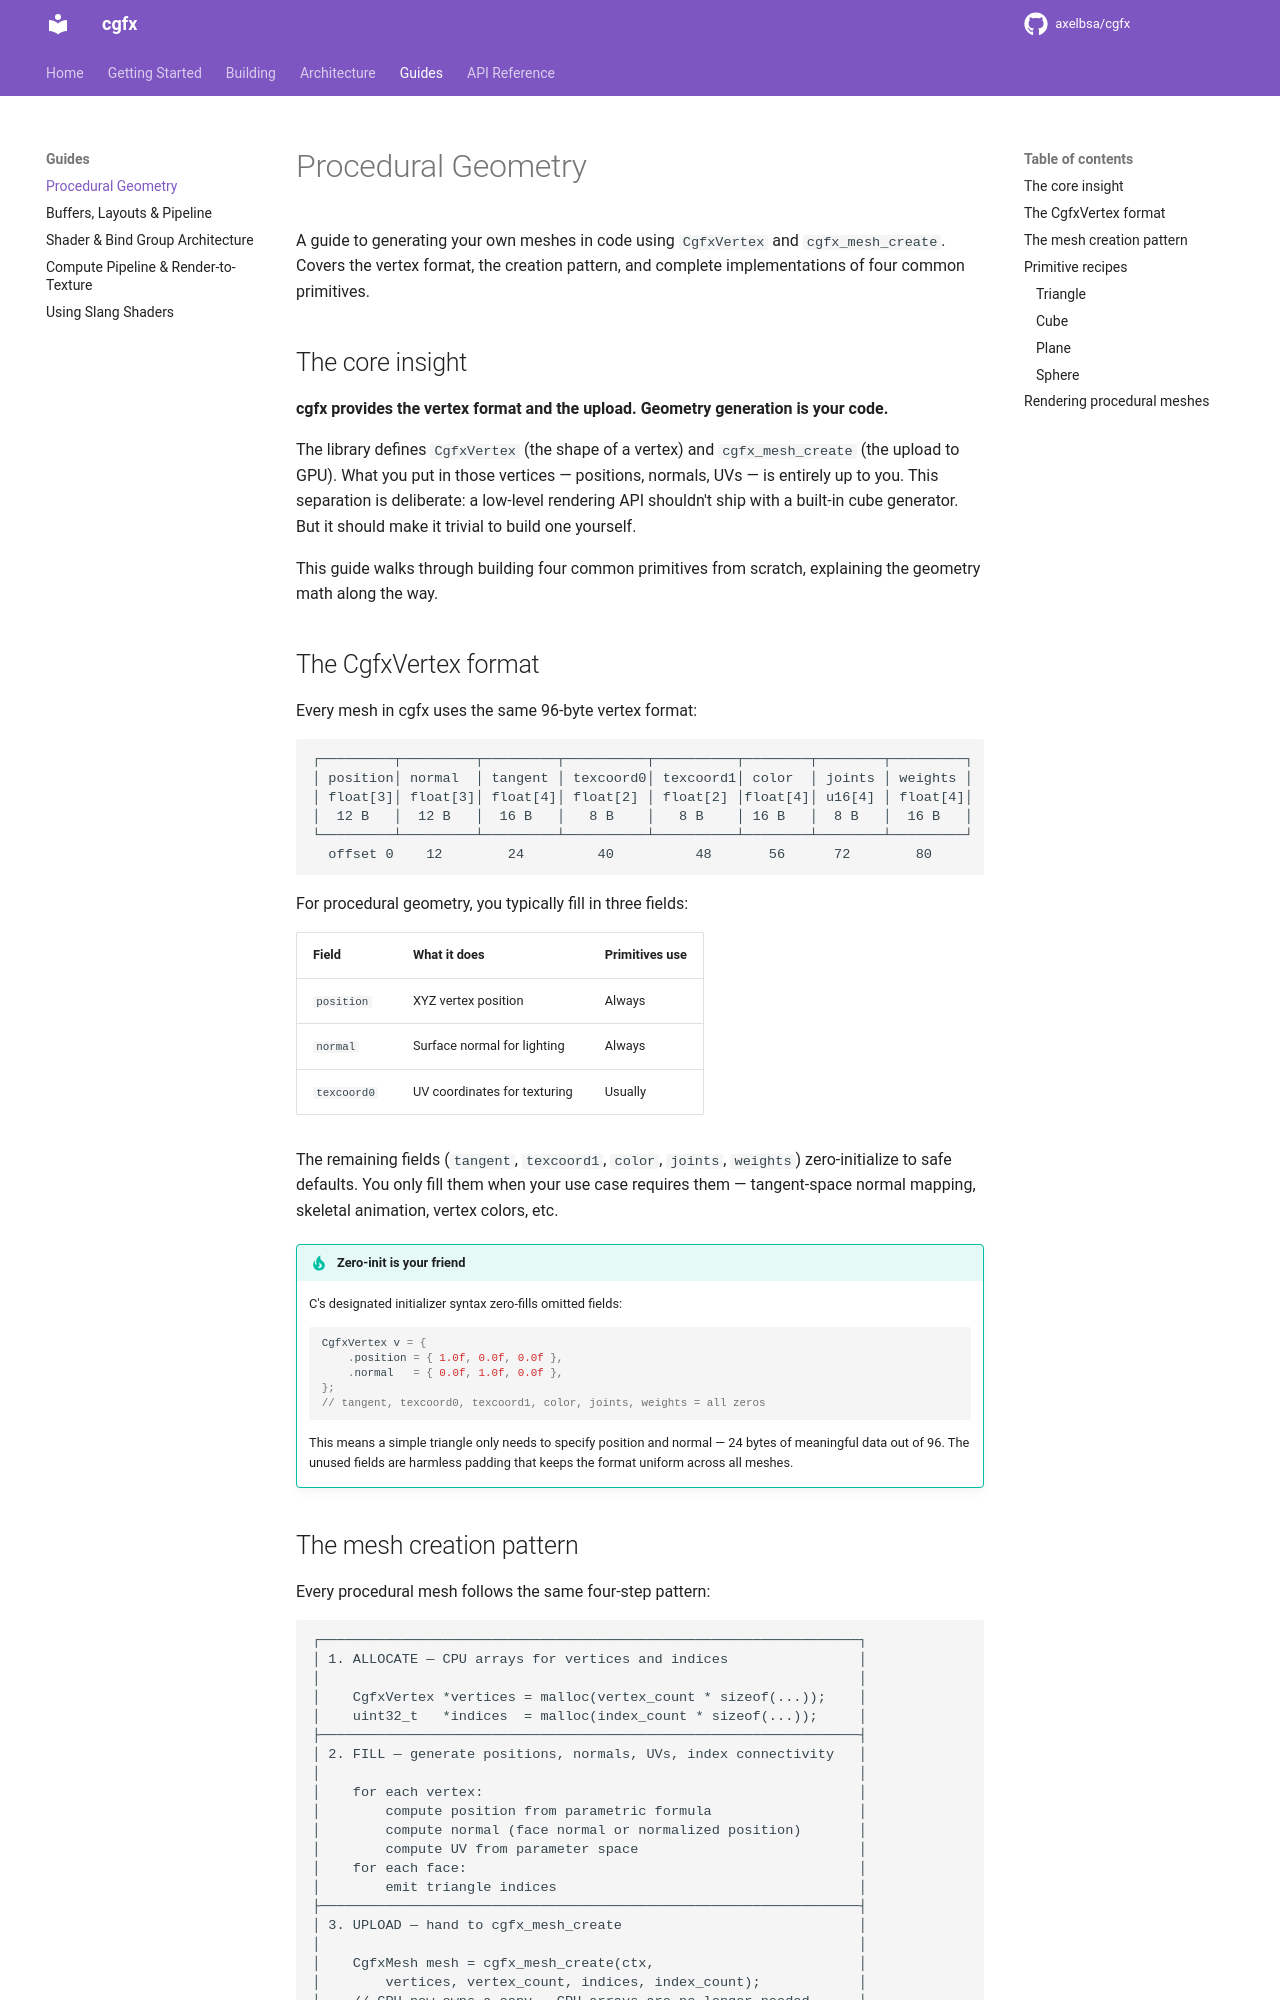

repository: axelbsa/cgfx · page: guides/procedural-geometry/index.html · generator: mkdocs

# Procedural Geometry

A guide to generating your own meshes in code using `CgfxVertex` and
`cgfx_mesh_create`. Covers the vertex format, the creation pattern,
and complete implementations of four common primitives.

## The core insight

**cgfx provides the vertex format and the upload. Geometry generation
is your code.**

The library defines `CgfxVertex` (the shape of a vertex) and
`cgfx_mesh_create` (the upload to GPU). What you put in those vertices
— positions, normals, UVs — is entirely up to you. This separation is
deliberate: a low-level rendering API shouldn't ship with a built-in
cube generator. But it should make it trivial to build one yourself.

This guide walks through building four common primitives from scratch,
explaining the geometry math along the way.

## The CgfxVertex format

Every mesh in cgfx uses the same 96-byte vertex format:

```
┌─────────┬─────────┬─────────┬──────────┬──────────┬────────┬────────┬─────────┐
│ position│ normal  │ tangent │ texcoord0│ texcoord1│ color  │ joints │ weights │
│ float[3]│ float[3]│ float[4]│ float[2] │ float[2] │float[4]│ u16[4] │ float[4]│
│  12 B   │  12 B   │  16 B   │   8 B    │   8 B    │ 16 B   │  8 B   │  16 B   │
└─────────┴─────────┴─────────┴──────────┴──────────┴────────┴────────┴─────────┘
  offset 0    12        24         40          48       56      72        80
```

For procedural geometry, you typically fill in three fields:

| Field | What it does | Primitives use |
|-------|-------------|----------------|
| `position` | XYZ vertex position | Always |
| `normal` | Surface normal for lighting | Always |
| `texcoord0` | UV coordinates for texturing | Usually |

The remaining fields (`tangent`, `texcoord1`, `color`, `joints`,
`weights`) zero-initialize to safe defaults. You only fill them when
your use case requires them — tangent-space normal mapping, skeletal
animation, vertex colors, etc.

!!! tip "Zero-init is your friend"
    C's designated initializer syntax zero-fills omitted fields:
    ```c
    CgfxVertex v = {
        .position = { 1.0f, 0.0f, 0.0f },
        .normal   = { 0.0f, 1.0f, 0.0f },
    };
    // tangent, texcoord0, texcoord1, color, joints, weights = all zeros
    ```
    This means a simple triangle only needs to specify position and
    normal — 24 bytes of meaningful data out of 96. The unused fields
    are harmless padding that keeps the format uniform across all meshes.
